Run: headless pygame with SDL's dummy video driver; simulated clock (each Clock.tick advances the game by its frame time, no real sleeping); random seed 0; keys injected as events and as key.get_pressed() state; no mouse input.
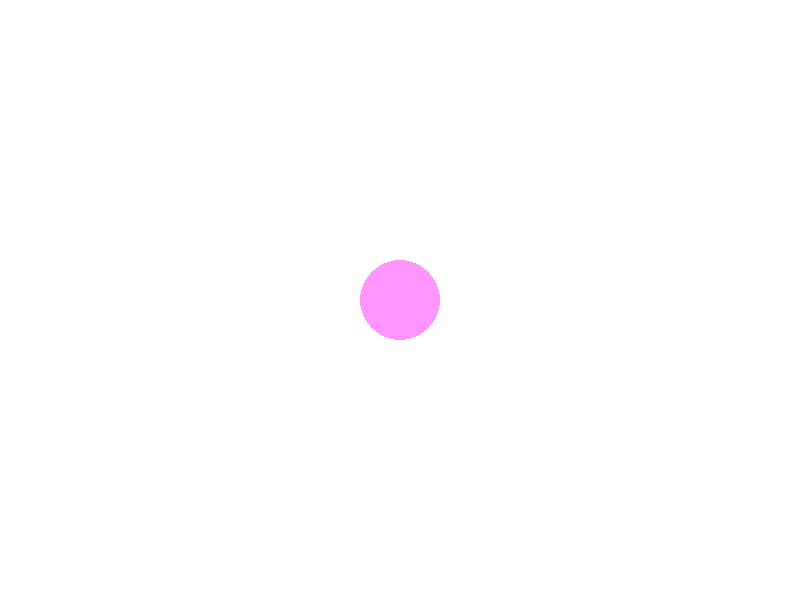
Frame 1 of 4 · flips 1–60 · no input
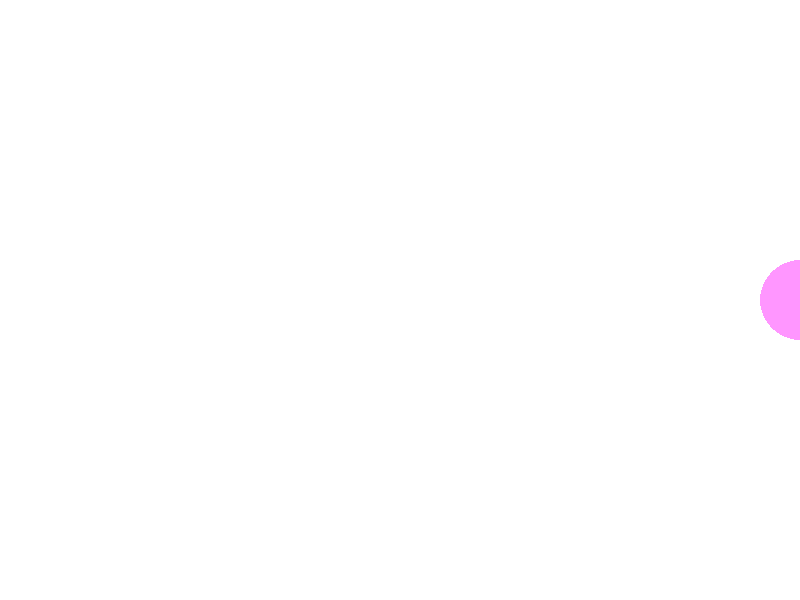
Frame 2 of 4 · flips 61–180 · tapped SPACE, RETURN · held RIGHT (→), D
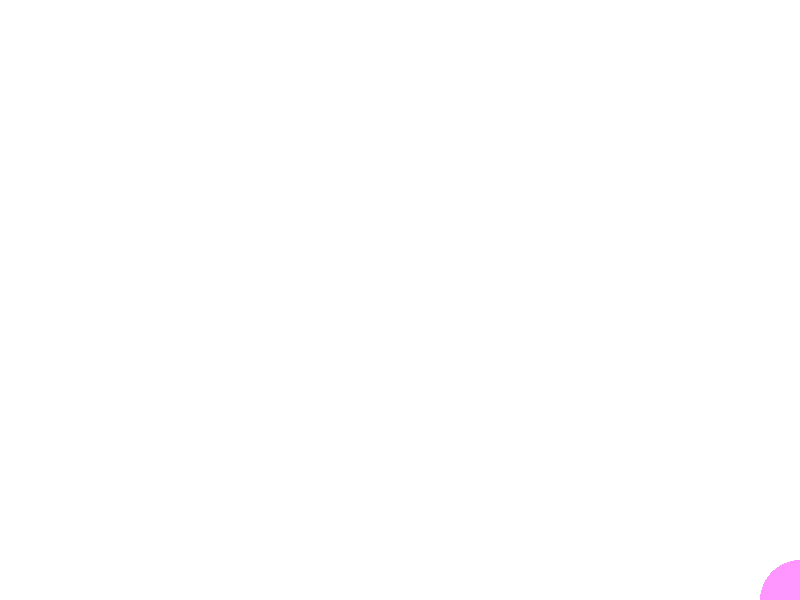
Frame 3 of 4 · flips 181–300 · held DOWN (↓), S
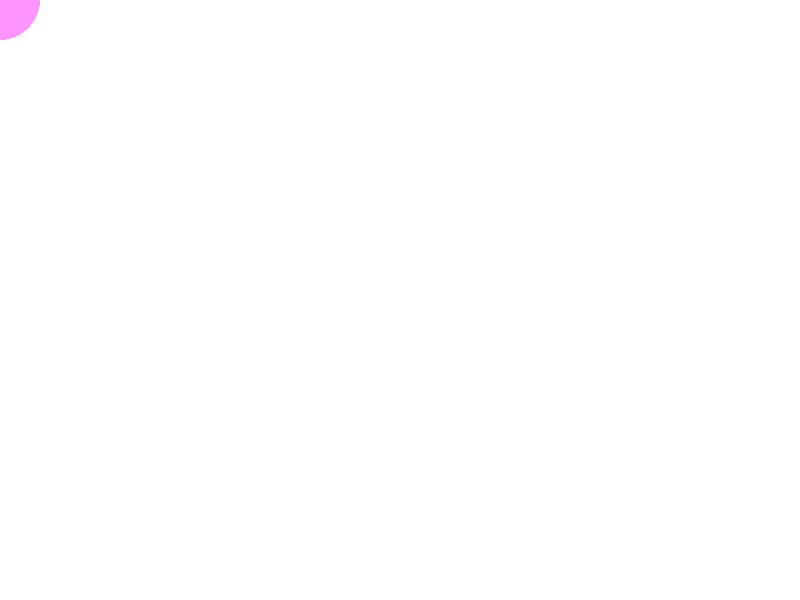
Frame 4 of 4 · flips 301–420 · held LEFT (←), A, UP (↑), W

The pygame program that drew these frames:

import pygame
import sys


#   ЭКРАН
FPS = 60
width = 800  # ширина экрана
height = 600 # высота экрана
white= (255, 255, 255)

sc = pygame.display.set_mode((width, height))
clock = pygame.time.Clock()

# координаты и радиус круга
pink = (255, 150, 255)
x = width/2
y = height/2
r = 40

while True:
    for i in pygame.event.get():
        if i.type == pygame.QUIT:
            sys.exit()
    keys = pygame.key.get_pressed()      #тут сделаны границы
    if keys[pygame.K_LEFT]:
        if x > 0:
            x -= 10
    if keys[pygame.K_RIGHT]:
        if x < 800:
            x += 10
    if keys[pygame.K_UP]:
        if y > 0:
            y -= 10
    if keys[pygame.K_DOWN]:
        if y < 600:
            y += 10

    sc.fill((255, 255, 255))
    pygame.draw.circle(sc, pink, (x, y), r)
    pygame.display.update()
    clock.tick(FPS)
